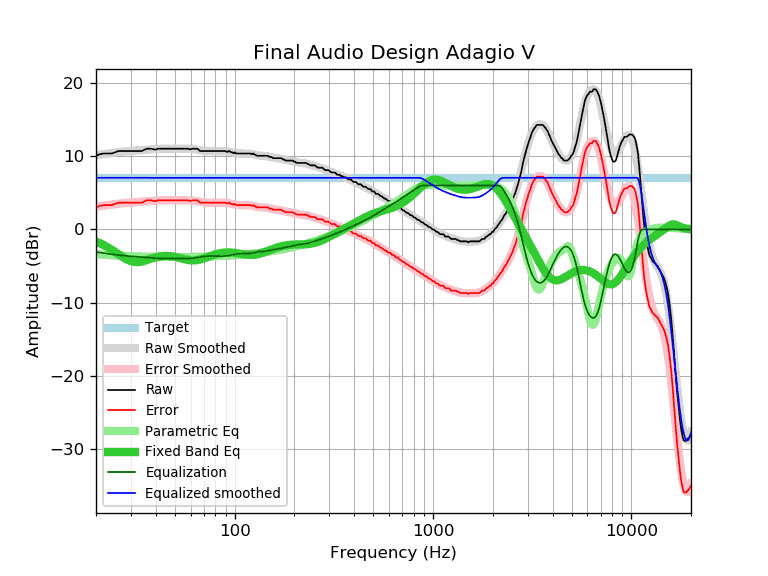

Source data for this figure (header and first rows):
frequency, raw, error, smoothed, error_smoothed, equalization, parametric_eq, equalized_raw, equalized_smoothed, target
20, 10.05, 3.00, 10.14, 3.09, -3.09, -1.66, 6.96, 7.05, 7.05
21, 10.28, 3.23, 10.22, 3.17, -3.17, -1.90, 7.10, 7.05, 7.05
22, 10.37, 3.32, 10.30, 3.25, -3.25, -2.17, 7.11, 7.05, 7.05
23, 10.37, 3.32, 10.38, 3.33, -3.33, -2.47, 7.04, 7.05, 7.05
24, 10.37, 3.32, 10.44, 3.40, -3.40, -2.77, 6.97, 7.05, 7.05
25, 10.54, 3.49, 10.51, 3.46, -3.46, -3.09, 7.08, 7.05, 7.05
26, 10.70, 3.65, 10.56, 3.52, -3.52, -3.40, 7.18, 7.05, 7.05
27, 10.70, 3.65, 10.61, 3.56, -3.56, -3.70, 7.13, 7.05, 7.05
28, 10.70, 3.65, 10.65, 3.60, -3.60, -3.96, 7.09, 7.05, 7.05
29, 10.70, 3.65, 10.69, 3.64, -3.64, -4.18, 7.06, 7.05, 7.05
30, 10.70, 3.65, 10.72, 3.67, -3.67, -4.34, 7.02, 7.05, 7.05
31, 10.70, 3.65, 10.75, 3.70, -3.70, -4.44, 6.99, 7.05, 7.05
32, 10.70, 3.65, 10.78, 3.73, -3.73, -4.47, 6.96, 7.05, 7.05
33, 10.70, 3.65, 10.81, 3.76, -3.76, -4.45, 6.94, 7.05, 7.05
34, 10.70, 3.65, 10.83, 3.79, -3.79, -4.39, 6.91, 7.05, 7.05
35, 10.86, 3.81, 10.86, 3.81, -3.81, -4.30, 7.04, 7.05, 7.05
36, 11.02, 3.97, 10.89, 3.84, -3.84, -4.20, 7.18, 7.05, 7.05
37, 11.02, 3.97, 10.91, 3.87, -3.87, -4.09, 7.15, 7.05, 7.05
38, 11.02, 3.97, 10.94, 3.89, -3.89, -3.99, 7.13, 7.05, 7.05
39, 10.94, 3.89, 10.96, 3.91, -3.91, -3.89, 7.03, 7.05, 7.05
40, 10.90, 3.85, 10.98, 3.93, -3.93, -3.81, 6.97, 7.05, 7.05
41, 11.02, 3.97, 10.99, 3.95, -3.95, -3.74, 7.07, 7.05, 7.05
42, 11.02, 3.97, 11.00, 3.96, -3.96, -3.68, 7.06, 7.05, 7.05
43, 11.02, 3.97, 11.01, 3.97, -3.97, -3.64, 7.05, 7.05, 7.05
44, 11.02, 3.97, 11.02, 3.97, -3.97, -3.62, 7.05, 7.05, 7.05
45, 11.02, 3.97, 11.02, 3.97, -3.97, -3.61, 7.04, 7.05, 7.05
46, 11.02, 3.97, 11.02, 3.98, -3.98, -3.62, 7.04, 7.05, 7.05
47, 11.02, 3.97, 11.02, 3.98, -3.98, -3.64, 7.04, 7.05, 7.05
48, 11.02, 3.97, 11.02, 3.97, -3.97, -3.67, 7.04, 7.05, 7.05
49, 11.02, 3.97, 11.02, 3.97, -3.97, -3.70, 7.04, 7.05, 7.05
50, 11.02, 3.97, 11.02, 3.97, -3.97, -3.75, 7.04, 7.05, 7.05
51, 11.02, 3.97, 11.02, 3.97, -3.97, -3.80, 7.04, 7.05, 7.05
52, 11.02, 3.97, 11.02, 3.97, -3.97, -3.86, 7.04, 7.05, 7.05
53, 11.02, 3.97, 11.02, 3.97, -3.97, -3.92, 7.04, 7.05, 7.05
54, 11.02, 3.97, 11.02, 3.97, -3.97, -3.97, 7.04, 7.05, 7.05
55, 11.02, 3.97, 11.02, 3.97, -3.97, -4.03, 7.04, 7.05, 7.05
56, 11.02, 3.97, 11.02, 3.97, -3.97, -4.08, 7.04, 7.05, 7.05
57, 11.02, 3.97, 11.02, 3.97, -3.97, -4.13, 7.04, 7.05, 7.05
58, 11.02, 3.97, 11.02, 3.97, -3.97, -4.17, 7.05, 7.05, 7.05
59, 10.97, 3.92, 11.01, 3.96, -3.96, -4.20, 7.00, 7.05, 7.05
60, 10.94, 3.89, 11.00, 3.95, -3.95, -4.22, 6.99, 7.05, 7.05
61, 11.02, 3.97, 10.98, 3.94, -3.94, -4.23, 7.08, 7.05, 7.05
62, 11.02, 3.97, 10.96, 3.92, -3.92, -4.23, 7.10, 7.05, 7.05
63, 11.02, 3.97, 10.94, 3.89, -3.89, -4.22, 7.12, 7.05, 7.05
64, 11.02, 3.97, 10.91, 3.86, -3.86, -4.21, 7.15, 7.05, 7.05
65, 11.01, 3.96, 10.88, 3.83, -3.83, -4.18, 7.17, 7.05, 7.05
66, 10.84, 3.79, 10.85, 3.80, -3.80, -4.14, 7.03, 7.05, 7.05
67, 10.70, 3.65, 10.82, 3.77, -3.77, -4.10, 6.93, 7.05, 7.05
68, 10.70, 3.65, 10.79, 3.74, -3.74, -4.05, 6.96, 7.05, 7.05
69, 10.70, 3.65, 10.76, 3.71, -3.71, -4.00, 6.99, 7.05, 7.05
70, 10.70, 3.65, 10.73, 3.69, -3.69, -3.95, 7.01, 7.05, 7.05
71, 10.70, 3.65, 10.71, 3.67, -3.67, -3.89, 7.03, 7.05, 7.05
72, 10.70, 3.65, 10.70, 3.65, -3.65, -3.83, 7.04, 7.05, 7.05
73, 10.70, 3.65, 10.69, 3.64, -3.64, -3.77, 7.05, 7.05, 7.05
74, 10.70, 3.65, 10.68, 3.64, -3.64, -3.71, 7.06, 7.05, 7.05
75, 10.70, 3.65, 10.68, 3.63, -3.63, -3.65, 7.06, 7.05, 7.05
76, 10.70, 3.65, 10.68, 3.64, -3.64, -3.60, 7.06, 7.05, 7.05
77, 10.70, 3.65, 10.69, 3.64, -3.64, -3.55, 7.06, 7.05, 7.05
78, 10.70, 3.65, 10.69, 3.64, -3.64, -3.49, 7.06, 7.05, 7.05
79, 10.70, 3.65, 10.69, 3.64, -3.64, -3.45, 7.05, 7.05, 7.05
... 553 more rows
